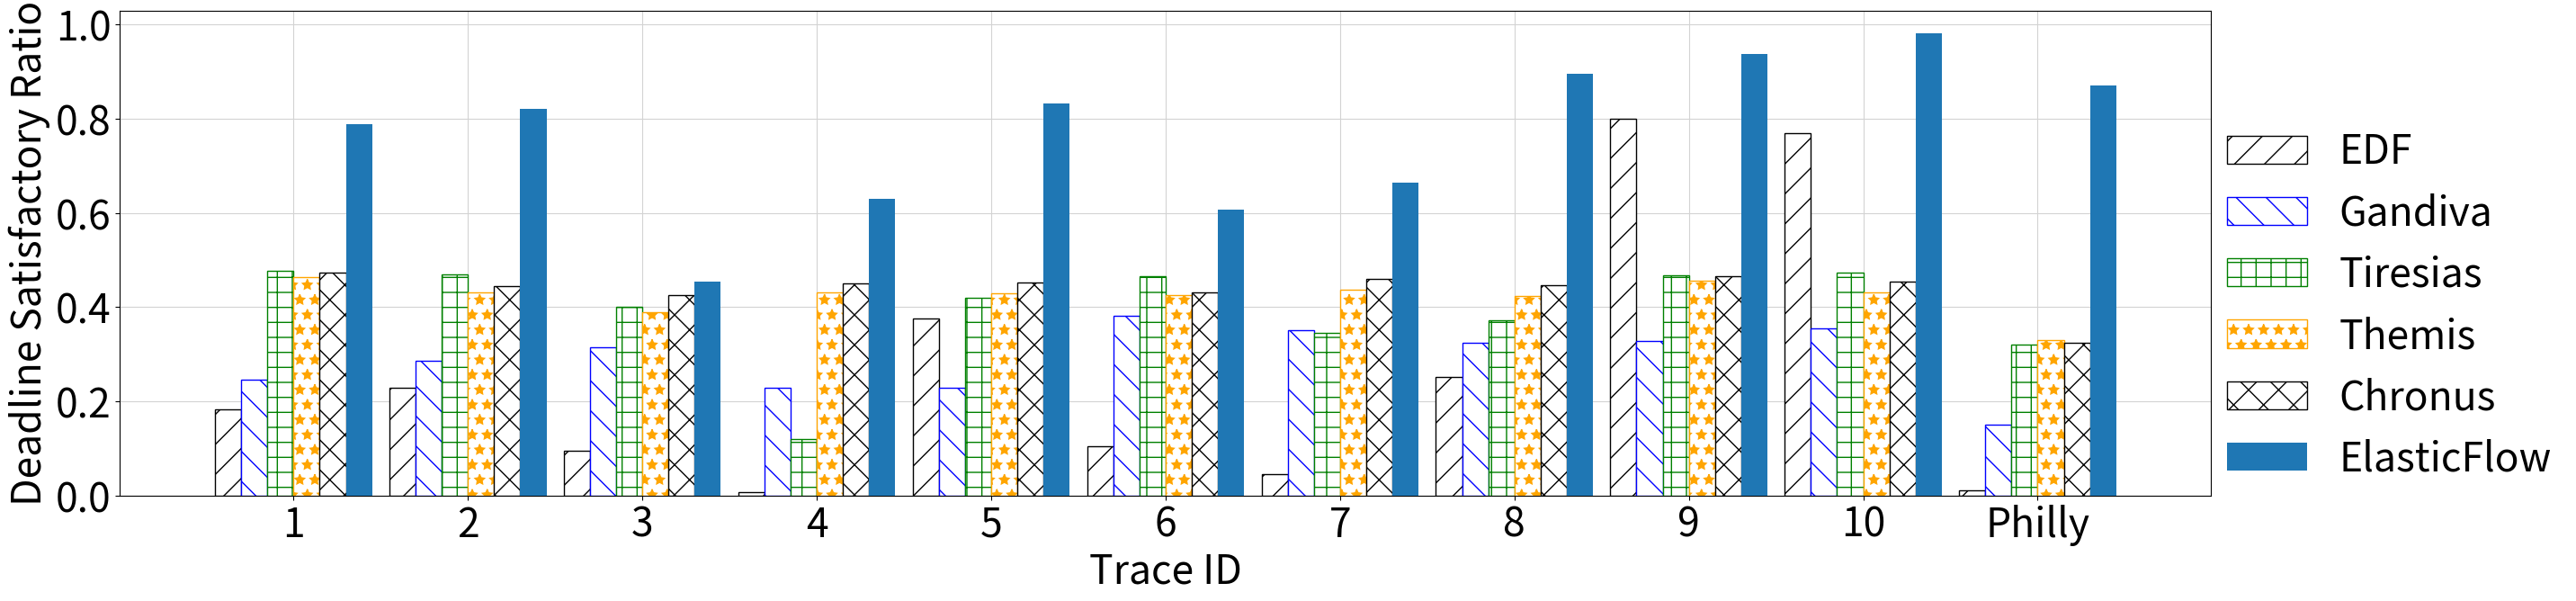

Here is the Python script that generated this plot:
# This file can draw the subfigures for Figure 8(b) in our paper.
# Usage: 
# 1. Change the raw values accordingly (existing numbers are our test results)
# 2. python3 draw_fig8b.py
import matplotlib
import matplotlib.pyplot as plt
import numpy as np
import seaborn as sns

fontsizeValue=32

label = [str(i) for i in range(1,11)]
label.append("Philly")

EDF=[0.182, 0.228, 0.095, 0.007, 0.375, 0.105, 0.046, 0.252, 0.800, 0.769, 0.01]
Gandiva = [0.246, 0.286, 0.314, 0.228, 0.228, 0.381, 0.351, 0.325, 0.329, 0.354, 0.15]
Tiresias = [0.478, 0.470, 0.401, 0.120, 0.420, 0.466, 0.346, 0.373, 0.468, 0.473, 0.32]
Themis = [0.464, 0.431, 0.389, 0.432, 0.430, 0.425, 0.437, 0.423, 0.456, 0.431, 0.33]
Chronus = [0.474, 0.445, 0.426, 0.450, 0.453, 0.432, 0.460, 0.447, 0.466, 0.454, 0.324]
ElasticFlow=[0.788, 0.822, 0.455, 0.631, 0.832, 0.607, 0.665, 0.896, 0.938, 0.981, 0.87]

x = np.arange(len(EDF))  # the label locations

total_width, n = 0.9, 6
width = total_width / n
x = x - (total_width - width) / 2

fig, (ax1) = plt.subplots(1, 1, sharex=True)

plt.figure(figsize=(30, 7))
plt.grid(True, color="#D3D3D3",zorder=0)
l1 = plt.bar(x-2.5*width, EDF, width, color='white',edgecolor='k',hatch='/',zorder=100)
l2 = plt.bar(x-1.5*width, Gandiva, width, color='white',edgecolor='blue', hatch='\\',zorder=100)
l3 = plt.bar(x-0.5*width, Tiresias, width,color='white',edgecolor='green', hatch='+',zorder=100)
l4 = plt.bar(x+0.5*width, Themis, width,color='white',edgecolor='orange', hatch='*',zorder=100)
l5 = plt.bar(x+1.5*width, Chronus, width,color='white',edgecolor='k', hatch='x',zorder=100)
l6 = plt.bar(x+2.5*width, ElasticFlow, width,zorder=100)

plt.xticks(x, label, fontsize=fontsizeValue)

plt.xlabel("Trace ID", fontsize=fontsizeValue)
plt.ylabel('Deadline Satisfactory Ratio', fontsize=fontsizeValue)

plt.tick_params(axis='both', which='major', labelsize=fontsizeValue)
#plt.tick_params(bottom=False, top=False, left=False, right=False)

d = .5  # proportion of vertical to horizontal extent o

plt.legend([l1, l2, l3, l4, l5, l6], [
  'EDF', 'Gandiva', 'Tiresias', 'Themis', 'Chronus', 'ElasticFlow'], fontsize=fontsizeValue, 
  ncol=1,loc=3,bbox_to_anchor=(1,0),borderaxespad=0, frameon=False) 
plt.savefig("fig8b.pdf")

